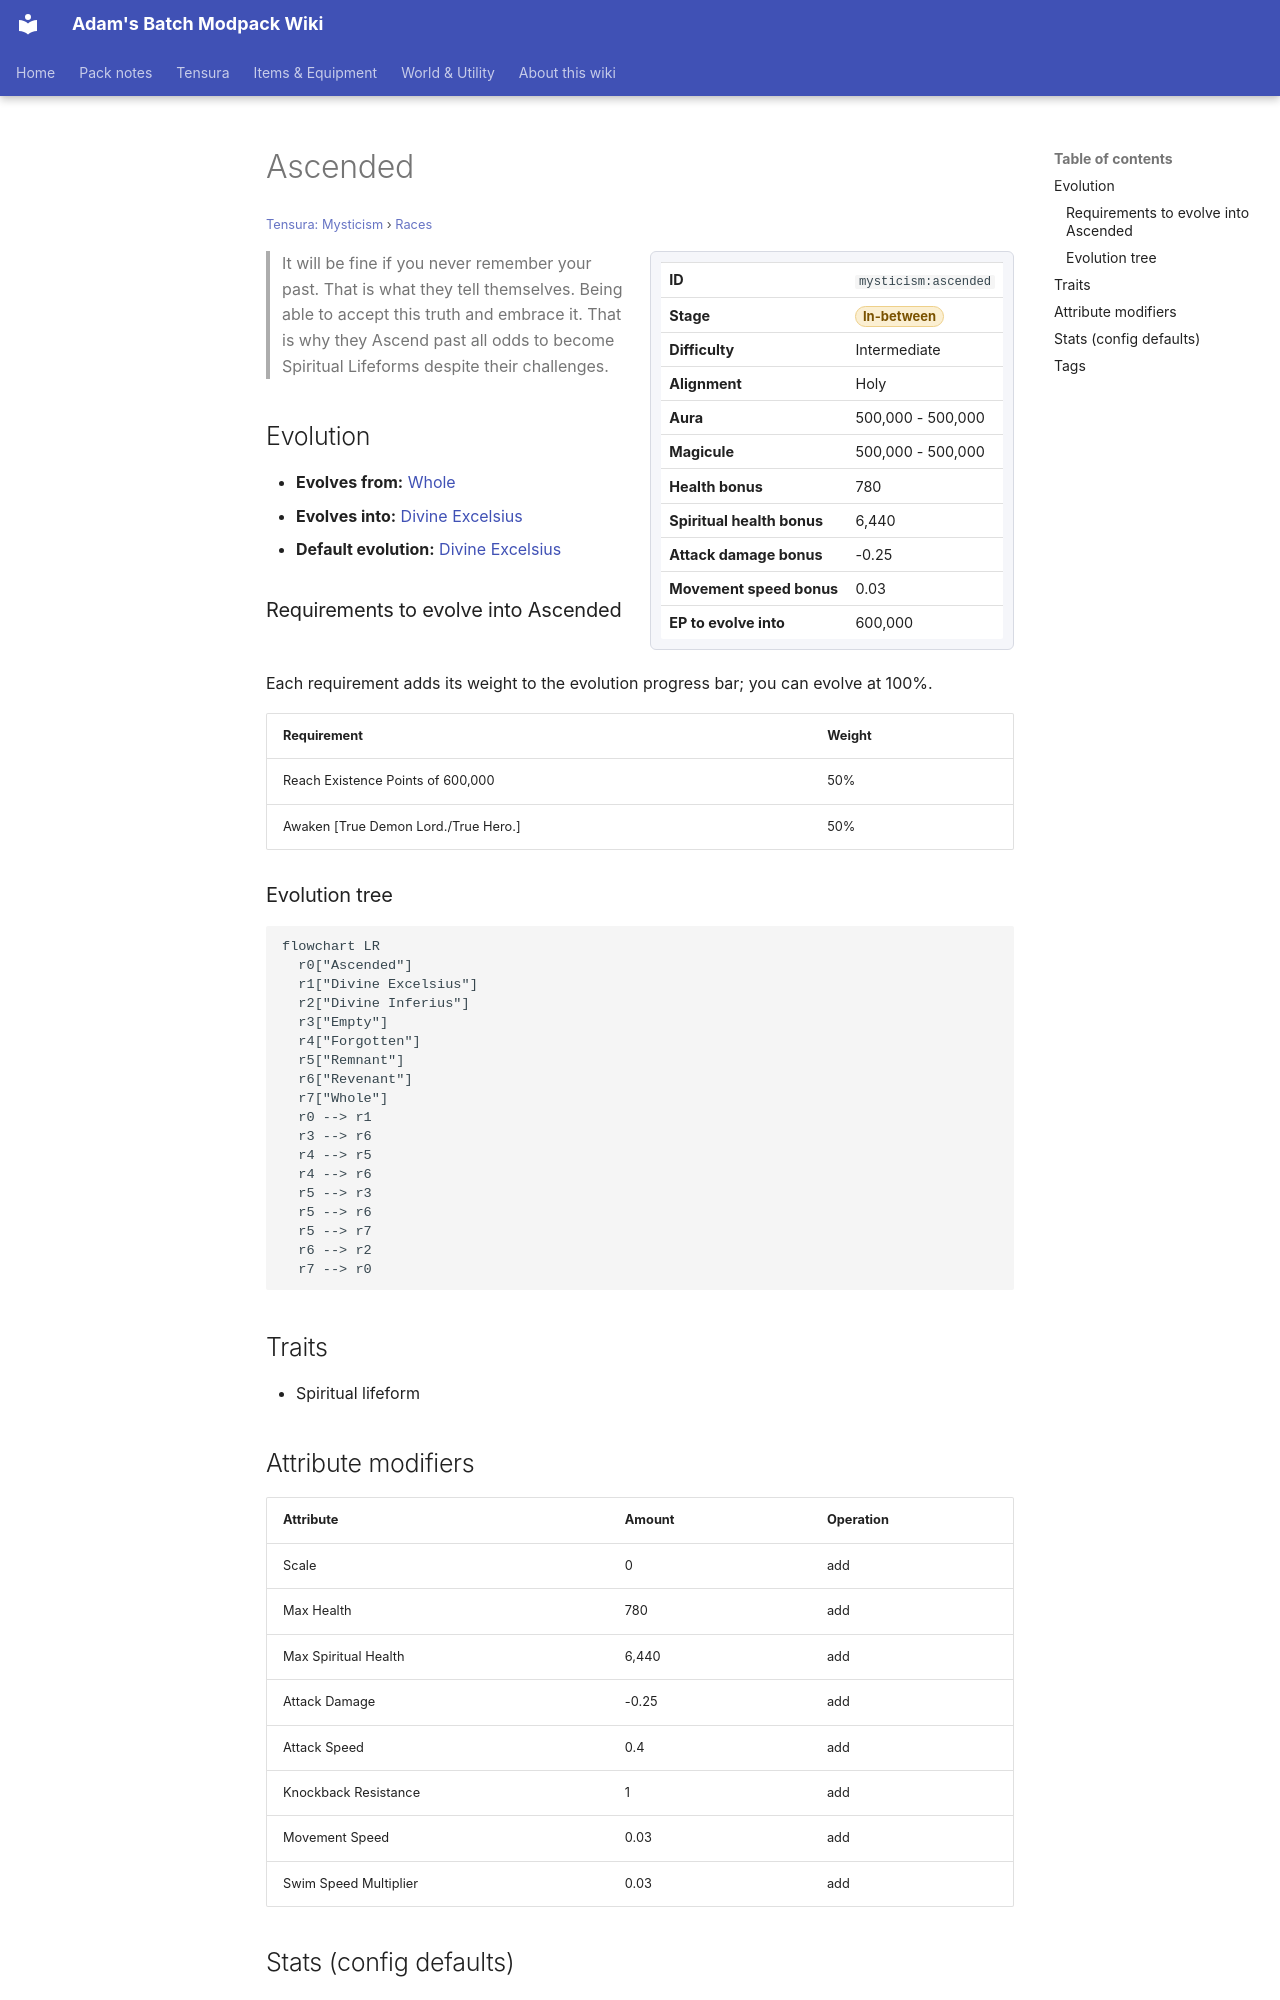

repository: Proteus-Nell/Adams-Batch-MC-Modpack-Wiki · page: tensura-mysticism/races/ascended/index.html · generator: mkdocs

# Ascended

<small>[Tensura: Mysticism](../index.md) &rsaquo; [Races](index.md)</small>

<div class="infobox" markdown>

| | |
|---|---|
| **ID** | `mysticism:ascended` |
| **Stage** | <span class="stage stage-in-between">In-between</span> |
| **Difficulty** | Intermediate |
| **Alignment** | Holy |
| **Aura** | 500,000 - 500,000 |
| **Magicule** | 500,000 - 500,000 |
| **Health bonus** | 780 |
| **Spiritual health bonus** | 6,440 |
| **Attack damage bonus** | -0.25 |
| **Movement speed bonus** | 0.03 |
| **EP to evolve into** | 600,000 |

</div>

> It will be fine if you never remember your past. That is what they tell themselves. Being able to accept this truth and embrace it. That is why they Ascend past all odds to become Spiritual Lifeforms despite their challenges.

## Evolution

- **Evolves from:** [Whole](whole.md)
- **Evolves into:** [Divine Excelsius](divine-excelsius.md)
- **Default evolution:** [Divine Excelsius](divine-excelsius.md)

### Requirements to evolve into Ascended

Each requirement adds its weight to the evolution progress bar; you can evolve at 100%.

| Requirement | Weight |
|---|---|
| Reach Existence Points of 600,000 | 50% |
| Awaken [True Demon Lord./True Hero.] | 50% |

### Evolution tree

```mermaid
flowchart LR
  r0["Ascended"]
  r1["Divine Excelsius"]
  r2["Divine Inferius"]
  r3["Empty"]
  r4["Forgotten"]
  r5["Remnant"]
  r6["Revenant"]
  r7["Whole"]
  r0 --> r1
  r3 --> r6
  r4 --> r5
  r4 --> r6
  r5 --> r3
  r5 --> r6
  r5 --> r7
  r6 --> r2
  r7 --> r0
```

## Traits

- Spiritual lifeform

## Attribute modifiers

| Attribute | Amount | Operation |
|---|---|---|
| Scale | 0 | add |
| Max Health | 780 | add |
| Max Spiritual Health | 6,440 | add |
| Attack Damage | -0.25 | add |
| Attack Speed | 0.4 | add |
| Knockback Resistance | 1 | add |
| Movement Speed | 0.03 | add |
| Swim Speed Multiplier | 0.03 | add |
